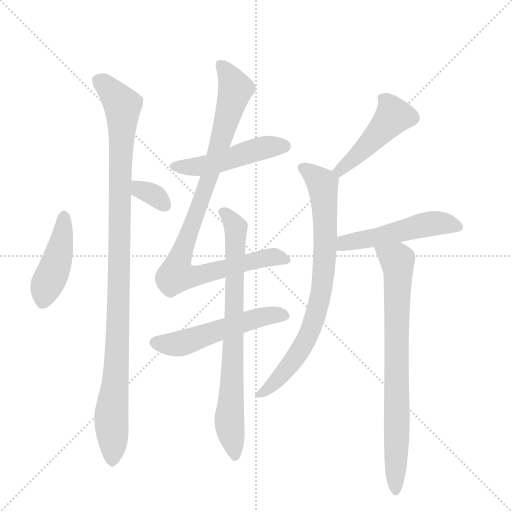
t = 0.00 s
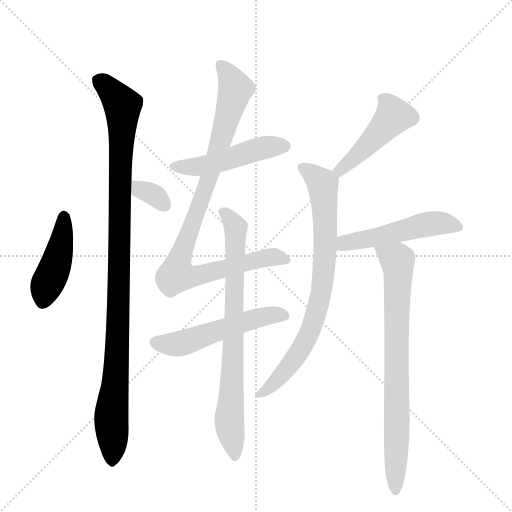
t = 1.73 s
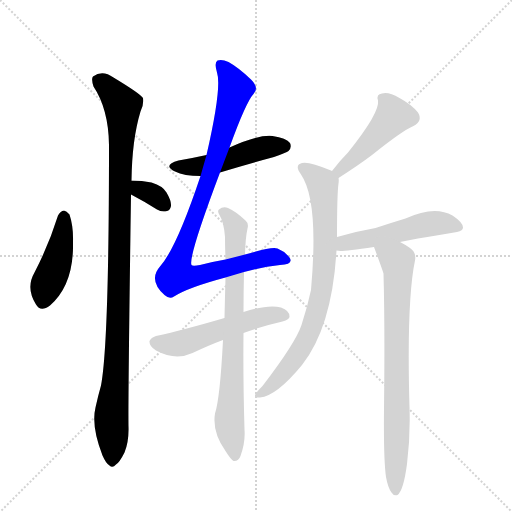
t = 3.46 s
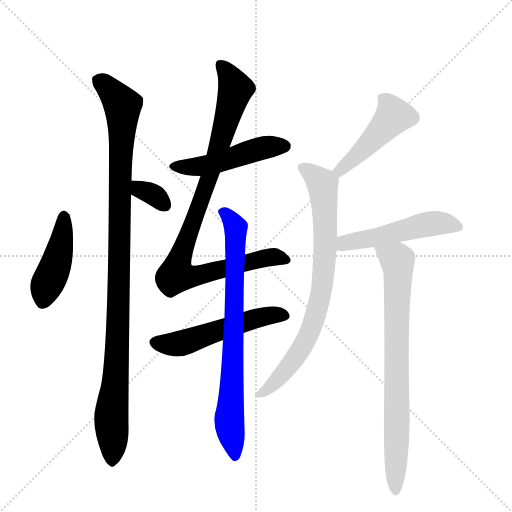
t = 5.19 s
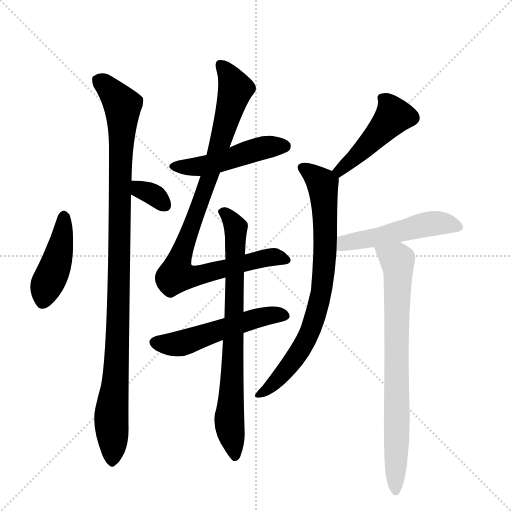
t = 6.92 s
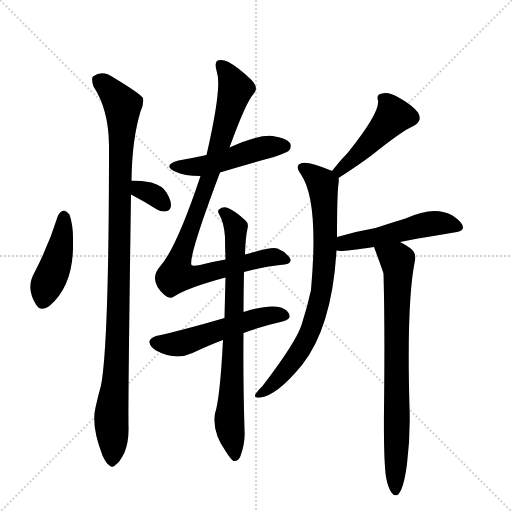
t = 8.64 s

The animated SVG that drew these frames (rendered in a browser with its animation timeline set to each time). Animation: 11 CSS @keyframes rules; one cycle of 8.64 s.

<svg version="1.1" viewBox="0 0 1024 1024" xmlns="http://www.w3.org/2000/svg">
  <g stroke="lightgray" stroke-dasharray="1,1" stroke-width="1" transform="scale(4, 4)">
    <line x1="0" y1="0" x2="256" y2="256"></line>
    <line x1="256" y1="0" x2="0" y2="256"></line>
    <line x1="128" y1="0" x2="128" y2="256"></line>
    <line x1="0" y1="128" x2="256" y2="128"></line>
  </g>
  <g transform="scale(1, -1) translate(0, -848)">
    <style type="text/css">
      
        @keyframes keyframes0 {
          from {
            stroke: blue;
            stroke-dashoffset: 430;
            stroke-width: 128;
          }
          58% {
            animation-timing-function: step-end;
            stroke: blue;
            stroke-dashoffset: 0;
            stroke-width: 128;
          }
          to {
            stroke: black;
            stroke-width: 1024;
          }
        }
        #make-me-a-hanzi-animation-0 {
          animation: keyframes0 0.5999348958333334s both;
          animation-delay: 0s;
          animation-timing-function: linear;
        }
      
        @keyframes keyframes1 {
          from {
            stroke: blue;
            stroke-dashoffset: 1035;
            stroke-width: 128;
          }
          77% {
            animation-timing-function: step-end;
            stroke: blue;
            stroke-dashoffset: 0;
            stroke-width: 128;
          }
          to {
            stroke: black;
            stroke-width: 1024;
          }
        }
        #make-me-a-hanzi-animation-1 {
          animation: keyframes1 1.09228515625s both;
          animation-delay: 0.5999348958333334s;
          animation-timing-function: linear;
        }
      
        @keyframes keyframes2 {
          from {
            stroke: blue;
            stroke-dashoffset: 328;
            stroke-width: 128;
          }
          52% {
            animation-timing-function: step-end;
            stroke: blue;
            stroke-dashoffset: 0;
            stroke-width: 128;
          }
          to {
            stroke: black;
            stroke-width: 1024;
          }
        }
        #make-me-a-hanzi-animation-2 {
          animation: keyframes2 0.5169270833333334s both;
          animation-delay: 1.6922200520833335s;
          animation-timing-function: linear;
        }
      
        @keyframes keyframes3 {
          from {
            stroke: blue;
            stroke-dashoffset: 479;
            stroke-width: 128;
          }
          61% {
            animation-timing-function: step-end;
            stroke: blue;
            stroke-dashoffset: 0;
            stroke-width: 128;
          }
          to {
            stroke: black;
            stroke-width: 1024;
          }
        }
        #make-me-a-hanzi-animation-3 {
          animation: keyframes3 0.6398111979166666s both;
          animation-delay: 2.209147135416667s;
          animation-timing-function: linear;
        }
      
        @keyframes keyframes4 {
          from {
            stroke: blue;
            stroke-dashoffset: 925;
            stroke-width: 128;
          }
          75% {
            animation-timing-function: step-end;
            stroke: blue;
            stroke-dashoffset: 0;
            stroke-width: 128;
          }
          to {
            stroke: black;
            stroke-width: 1024;
          }
        }
        #make-me-a-hanzi-animation-4 {
          animation: keyframes4 1.0027669270833333s both;
          animation-delay: 2.8489583333333335s;
          animation-timing-function: linear;
        }
      
        @keyframes keyframes5 {
          from {
            stroke: blue;
            stroke-dashoffset: 526;
            stroke-width: 128;
          }
          63% {
            animation-timing-function: step-end;
            stroke: blue;
            stroke-dashoffset: 0;
            stroke-width: 128;
          }
          to {
            stroke: black;
            stroke-width: 1024;
          }
        }
        #make-me-a-hanzi-animation-5 {
          animation: keyframes5 0.6780598958333334s both;
          animation-delay: 3.851725260416667s;
          animation-timing-function: linear;
        }
      
        @keyframes keyframes6 {
          from {
            stroke: blue;
            stroke-dashoffset: 755;
            stroke-width: 128;
          }
          71% {
            animation-timing-function: step-end;
            stroke: blue;
            stroke-dashoffset: 0;
            stroke-width: 128;
          }
          to {
            stroke: black;
            stroke-width: 1024;
          }
        }
        #make-me-a-hanzi-animation-6 {
          animation: keyframes6 0.8644205729166666s both;
          animation-delay: 4.52978515625s;
          animation-timing-function: linear;
        }
      
        @keyframes keyframes7 {
          from {
            stroke: blue;
            stroke-dashoffset: 461;
            stroke-width: 128;
          }
          60% {
            animation-timing-function: step-end;
            stroke: blue;
            stroke-dashoffset: 0;
            stroke-width: 128;
          }
          to {
            stroke: black;
            stroke-width: 1024;
          }
        }
        #make-me-a-hanzi-animation-7 {
          animation: keyframes7 0.6251627604166666s both;
          animation-delay: 5.394205729166667s;
          animation-timing-function: linear;
        }
      
        @keyframes keyframes8 {
          from {
            stroke: blue;
            stroke-dashoffset: 768;
            stroke-width: 128;
          }
          71% {
            animation-timing-function: step-end;
            stroke: blue;
            stroke-dashoffset: 0;
            stroke-width: 128;
          }
          to {
            stroke: black;
            stroke-width: 1024;
          }
        }
        #make-me-a-hanzi-animation-8 {
          animation: keyframes8 0.875s both;
          animation-delay: 6.019368489583334s;
          animation-timing-function: linear;
        }
      
        @keyframes keyframes9 {
          from {
            stroke: blue;
            stroke-dashoffset: 500;
            stroke-width: 128;
          }
          62% {
            animation-timing-function: step-end;
            stroke: blue;
            stroke-dashoffset: 0;
            stroke-width: 128;
          }
          to {
            stroke: black;
            stroke-width: 1024;
          }
        }
        #make-me-a-hanzi-animation-9 {
          animation: keyframes9 0.6569010416666666s both;
          animation-delay: 6.894368489583334s;
          animation-timing-function: linear;
        }
      
        @keyframes keyframes10 {
          from {
            stroke: blue;
            stroke-dashoffset: 759;
            stroke-width: 128;
          }
          71% {
            animation-timing-function: step-end;
            stroke: blue;
            stroke-dashoffset: 0;
            stroke-width: 128;
          }
          to {
            stroke: black;
            stroke-width: 1024;
          }
        }
        #make-me-a-hanzi-animation-10 {
          animation: keyframes10 0.86767578125s both;
          animation-delay: 7.551269531250001s;
          animation-timing-function: linear;
        }
      
    </style>
    
      <path d="M 116 417 Q 98 359 69 303 Q 51 272 72 239 Q 81 223 100 237 Q 148 279 146 364 Q 147 395 139 419 Q 133 426 128 427 Q 121 426 116 417 Z" fill="lightgray"></path>
    
      <path d="M 263 487 Q 264 569 281 625 Q 288 638 286 652 Q 280 661 227 693 Q 205 709 186 695 Q 182 691 187 675 Q 217 630 218 558 Q 218 161 202 77 Q 196 56 191 33 Q 182 -4 205 -63 Q 212 -79 219 -83 Q 225 -89 232 -81 Q 239 -77 249 -57 Q 258 -35 257 -5 Q 256 43 262 459 L 263 487 Z" fill="lightgray"></path>
    
      <path d="M 262 459 Q 287 446 314 429 Q 324 423 334 426 Q 340 427 342 436 Q 343 446 333 463 Q 326 476 303 483 Q 284 487 263 487 C 233 487 235 473 262 459 Z" fill="lightgray"></path>
    
      <path d="M 440 503 Q 492 519 548 534 Q 573 543 577 546 Q 584 553 580 562 Q 573 572 545 576 Q 517 579 459 553 L 413 538 Q 386 532 357 527 Q 324 518 350 505 Q 368 496 401 496 L 440 503 Z" fill="lightgray"></path>
    
      <path d="M 488 304 Q 525 314 560 318 Q 588 319 579 333 Q 570 345 555 351 Q 543 355 490 339 L 451 329 Q 427 325 400 318 Q 385 315 383 318 Q 376 333 440 503 L 459 553 Q 492 644 507 660 Q 519 672 502 689 Q 477 713 457 724 Q 444 730 435 727 Q 428 723 434 703 Q 444 673 413 538 L 401 496 Q 353 352 320 315 Q 296 288 329 258 Q 339 249 348 255 Q 376 273 451 293 L 488 304 Z" fill="lightgray"></path>
    
      <path d="M 449 212 Q 367 188 312 176 Q 302 173 299 166 Q 298 156 312 147 Q 351 126 385 142 Q 419 158 446 168 L 487 182 Q 521 195 565 205 Q 580 209 579 215 Q 579 227 562 233 Q 537 240 487 224 L 449 212 Z" fill="lightgray"></path>
    
      <path d="M 490 339 Q 491 373 495 391 Q 498 401 491 407 Q 472 425 456 432 Q 446 436 438 429 Q 434 426 439 418 Q 448 403 450 374 Q 450 355 451 329 L 451 293 Q 450 257 449 212 L 446 168 Q 440 51 430 21 Q 424 -16 451 -54 Q 461 -70 467 -74 Q 477 -75 481 -64 Q 491 -37 489 -11 Q 486 92 487 182 L 487 224 Q 487 263 488 304 L 490 339 Z" fill="lightgray"></path>
    
      <path d="M 677 492 Q 719 519 744 538 Q 805 587 827 596 Q 846 606 836 623 Q 823 639 799 652 Q 777 665 764 661 Q 752 660 756 647 Q 760 623 696 543 Q 680 527 664 506 C 646 482 652 476 677 492 Z" fill="lightgray"></path>
    
      <path d="M 674 374 Q 674 459 677 481 Q 678 488 677 492 C 677 500 677 500 664 506 Q 663 507 662 507 Q 617 526 604 522 Q 588 518 602 499 Q 638 447 622 268 Q 615 235 603 198 Q 591 162 525 76 Q 513 64 510 58 Q 509 52 520 53 Q 553 56 604 118 Q 664 194 673 347 L 674 374 Z" fill="lightgray"></path>
    
      <path d="M 800 364 Q 815 368 914 384 Q 926 387 926 393 Q 926 403 905 417 Q 869 438 811 411 Q 778 401 751 392 Q 711 385 674 374 C 645 366 643 350 673 347 Q 677 347 681 346 Q 693 346 748 354 L 800 364 Z" fill="lightgray"></path>
    
      <path d="M 772 -106 Q 776 -128 783 -137 Q 787 -144 795 -142 Q 807 -133 814 -80 Q 821 -23 819 33 Q 813 246 830 327 Q 833 343 820 352 Q 810 359 800 364 C 774 379 738 382 748 354 Q 764 311 767 301 Q 770 193 768 30 Q 767 -72 772 -106 Z" fill="lightgray"></path>
    
    
      <clipPath id="make-me-a-hanzi-clip-0">
        <path d="M 116 417 Q 98 359 69 303 Q 51 272 72 239 Q 81 223 100 237 Q 148 279 146 364 Q 147 395 139 419 Q 133 426 128 427 Q 121 426 116 417 Z"></path>
      </clipPath>
      <path clip-path="url(#make-me-a-hanzi-clip-0)" d="M 128 415 L 118 339 L 93 278 L 87 247" fill="none" id="make-me-a-hanzi-animation-0" stroke-dasharray="302 604" stroke-linecap="round"></path>
    
      <clipPath id="make-me-a-hanzi-clip-1">
        <path d="M 263 487 Q 264 569 281 625 Q 288 638 286 652 Q 280 661 227 693 Q 205 709 186 695 Q 182 691 187 675 Q 217 630 218 558 Q 218 161 202 77 Q 196 56 191 33 Q 182 -4 205 -63 Q 212 -79 219 -83 Q 225 -89 232 -81 Q 239 -77 249 -57 Q 258 -35 257 -5 Q 256 43 262 459 L 263 487 Z"></path>
      </clipPath>
      <path clip-path="url(#make-me-a-hanzi-clip-1)" d="M 197 689 L 245 637 L 236 177 L 223 18 L 224 -71" fill="none" id="make-me-a-hanzi-animation-1" stroke-dasharray="907 1814" stroke-linecap="round"></path>
    
      <clipPath id="make-me-a-hanzi-clip-2">
        <path d="M 262 459 Q 287 446 314 429 Q 324 423 334 426 Q 340 427 342 436 Q 343 446 333 463 Q 326 476 303 483 Q 284 487 263 487 C 233 487 235 473 262 459 Z"></path>
      </clipPath>
      <path clip-path="url(#make-me-a-hanzi-clip-2)" d="M 270 480 L 310 457 L 328 439" fill="none" id="make-me-a-hanzi-animation-2" stroke-dasharray="200 400" stroke-linecap="round"></path>
    
      <clipPath id="make-me-a-hanzi-clip-3">
        <path d="M 440 503 Q 492 519 548 534 Q 573 543 577 546 Q 584 553 580 562 Q 573 572 545 576 Q 517 579 459 553 L 413 538 Q 386 532 357 527 Q 324 518 350 505 Q 368 496 401 496 L 440 503 Z"></path>
      </clipPath>
      <path clip-path="url(#make-me-a-hanzi-clip-3)" d="M 351 517 L 417 518 L 521 551 L 569 556" fill="none" id="make-me-a-hanzi-animation-3" stroke-dasharray="351 702" stroke-linecap="round"></path>
    
      <clipPath id="make-me-a-hanzi-clip-4">
        <path d="M 488 304 Q 525 314 560 318 Q 588 319 579 333 Q 570 345 555 351 Q 543 355 490 339 L 451 329 Q 427 325 400 318 Q 385 315 383 318 Q 376 333 440 503 L 459 553 Q 492 644 507 660 Q 519 672 502 689 Q 477 713 457 724 Q 444 730 435 727 Q 428 723 434 703 Q 444 673 413 538 L 401 496 Q 353 352 320 315 Q 296 288 329 258 Q 339 249 348 255 Q 376 273 451 293 L 488 304 Z"></path>
      </clipPath>
      <path clip-path="url(#make-me-a-hanzi-clip-4)" d="M 441 720 L 471 669 L 421 496 L 373 372 L 353 298 L 398 297 L 545 334 L 568 328" fill="none" id="make-me-a-hanzi-animation-4" stroke-dasharray="797 1594" stroke-linecap="round"></path>
    
      <clipPath id="make-me-a-hanzi-clip-5">
        <path d="M 449 212 Q 367 188 312 176 Q 302 173 299 166 Q 298 156 312 147 Q 351 126 385 142 Q 419 158 446 168 L 487 182 Q 521 195 565 205 Q 580 209 579 215 Q 579 227 562 233 Q 537 240 487 224 L 449 212 Z"></path>
      </clipPath>
      <path clip-path="url(#make-me-a-hanzi-clip-5)" d="M 308 163 L 361 161 L 518 214 L 569 217" fill="none" id="make-me-a-hanzi-animation-5" stroke-dasharray="398 796" stroke-linecap="round"></path>
    
      <clipPath id="make-me-a-hanzi-clip-6">
        <path d="M 490 339 Q 491 373 495 391 Q 498 401 491 407 Q 472 425 456 432 Q 446 436 438 429 Q 434 426 439 418 Q 448 403 450 374 Q 450 355 451 329 L 451 293 Q 450 257 449 212 L 446 168 Q 440 51 430 21 Q 424 -16 451 -54 Q 461 -70 467 -74 Q 477 -75 481 -64 Q 491 -37 489 -11 Q 486 92 487 182 L 487 224 Q 487 263 488 304 L 490 339 Z"></path>
      </clipPath>
      <path clip-path="url(#make-me-a-hanzi-clip-6)" d="M 446 424 L 471 396 L 472 378 L 459 16 L 469 -65" fill="none" id="make-me-a-hanzi-animation-6" stroke-dasharray="627 1254" stroke-linecap="round"></path>
    
      <clipPath id="make-me-a-hanzi-clip-7">
        <path d="M 677 492 Q 719 519 744 538 Q 805 587 827 596 Q 846 606 836 623 Q 823 639 799 652 Q 777 665 764 661 Q 752 660 756 647 Q 760 623 696 543 Q 680 527 664 506 C 646 482 652 476 677 492 Z"></path>
      </clipPath>
      <path clip-path="url(#make-me-a-hanzi-clip-7)" d="M 764 652 L 775 643 L 788 616 L 711 534 L 680 507 L 673 507" fill="none" id="make-me-a-hanzi-animation-7" stroke-dasharray="333 666" stroke-linecap="round"></path>
    
      <clipPath id="make-me-a-hanzi-clip-8">
        <path d="M 674 374 Q 674 459 677 481 Q 678 488 677 492 C 677 500 677 500 664 506 Q 663 507 662 507 Q 617 526 604 522 Q 588 518 602 499 Q 638 447 622 268 Q 615 235 603 198 Q 591 162 525 76 Q 513 64 510 58 Q 509 52 520 53 Q 553 56 604 118 Q 664 194 673 347 L 674 374 Z"></path>
      </clipPath>
      <path clip-path="url(#make-me-a-hanzi-clip-8)" d="M 607 510 L 642 485 L 648 458 L 651 355 L 644 266 L 628 205 L 605 156 L 549 82 L 517 59" fill="none" id="make-me-a-hanzi-animation-8" stroke-dasharray="640 1280" stroke-linecap="round"></path>
    
      <clipPath id="make-me-a-hanzi-clip-9">
        <path d="M 800 364 Q 815 368 914 384 Q 926 387 926 393 Q 926 403 905 417 Q 869 438 811 411 Q 778 401 751 392 Q 711 385 674 374 C 645 366 643 350 673 347 Q 677 347 681 346 Q 693 346 748 354 L 800 364 Z"></path>
      </clipPath>
      <path clip-path="url(#make-me-a-hanzi-clip-9)" d="M 678 354 L 700 365 L 845 398 L 881 402 L 915 395" fill="none" id="make-me-a-hanzi-animation-9" stroke-dasharray="372 744" stroke-linecap="round"></path>
    
      <clipPath id="make-me-a-hanzi-clip-10">
        <path d="M 772 -106 Q 776 -128 783 -137 Q 787 -144 795 -142 Q 807 -133 814 -80 Q 821 -23 819 33 Q 813 246 830 327 Q 833 343 820 352 Q 810 359 800 364 C 774 379 738 382 748 354 Q 764 311 767 301 Q 770 193 768 30 Q 767 -72 772 -106 Z"></path>
      </clipPath>
      <path clip-path="url(#make-me-a-hanzi-clip-10)" d="M 756 346 L 786 333 L 796 319 L 791 -134" fill="none" id="make-me-a-hanzi-animation-10" stroke-dasharray="631 1262" stroke-linecap="round"></path>
    
  </g>
</svg>
